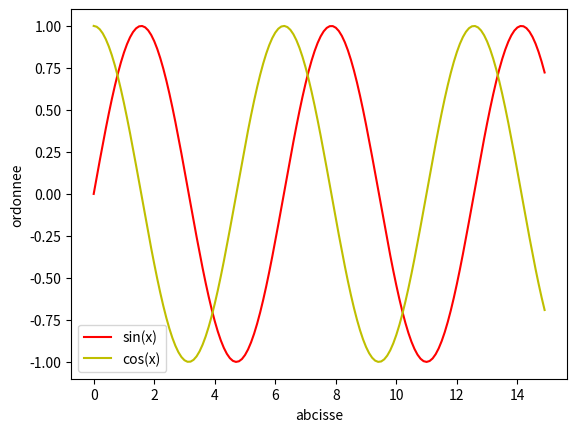

Here is the Python script that generated this plot:
import matplotlib.pyplot as plt
import numpy as np

plt.figure(0)
x = np.arange(0,15,0.1)   # start,stop,step
y = np.sin(x)
z = np.cos(x)
plt.plot(x,y,'r',x,z,'y') #Les paramètres 'r','y' indique la couleur de fonctions, les paramètres (x,y) et (x,z) sont les coordonnées des points à placer pour tracer la fonction
plt.xlabel('abcisse')
plt.ylabel('ordonnee')
plt.legend(['sin(x)', 'cos(x)'])
plt.show()

